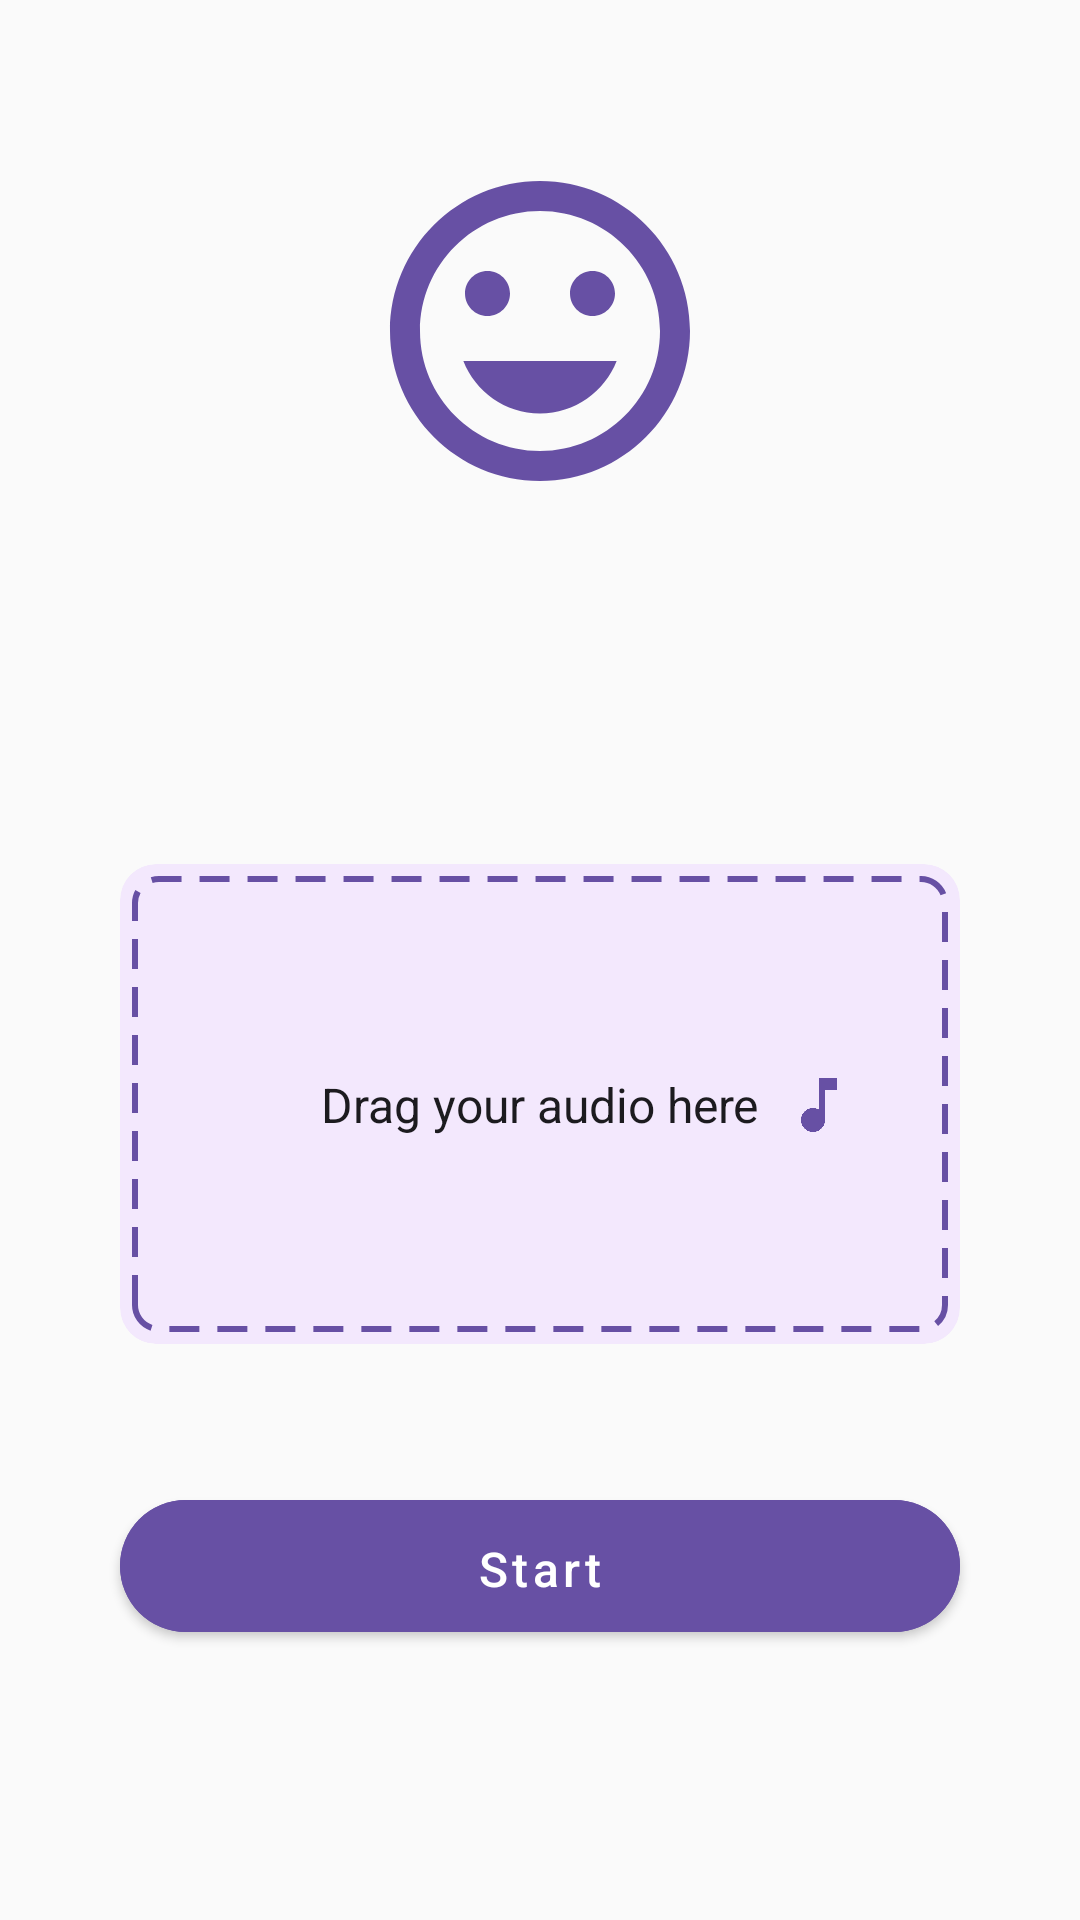

Here is an Android app screen rendered from its layout file. Give the layout XML and the strings, colors and styles it references.
<!-- AndroidManifest.xml: application theme Theme.AudioEmotionAnalyzer -->
<!-- res/layout/fragment_audio_upload.xml -->
<?xml version="1.0" encoding="utf-8"?>
<androidx.constraintlayout.widget.ConstraintLayout xmlns:android="http://schemas.android.com/apk/res/android"
    xmlns:app="http://schemas.android.com/apk/res-auto"
    xmlns:tools="http://schemas.android.com/tools"
    android:layout_width="match_parent"
    android:layout_height="match_parent"
    android:background="@color/background"
    tools:context=".ui.audio.AudioUploadFragment">

    <ImageView
        android:id="@+id/ivLogo"
        android:layout_width="120dp"
        android:layout_height="120dp"
        android:src="@drawable/ic_smile"
        app:layout_constraintBottom_toTopOf="@+id/dragContainer"
        app:layout_constraintEnd_toEndOf="parent"
        app:layout_constraintStart_toStartOf="parent"
        app:layout_constraintTop_toTopOf="parent"
        app:layout_constraintVertical_bias="0.3" />

    <androidx.cardview.widget.CardView
        android:id="@+id/dragContainer"
        android:layout_width="0dp"
        android:layout_height="160dp"
        android:layout_marginStart="40dp"
        android:layout_marginEnd="40dp"
        app:cardBackgroundColor="@color/input_background"
        app:cardCornerRadius="12dp"
        app:cardElevation="0dp"
        app:layout_constraintBottom_toBottomOf="parent"
        app:layout_constraintEnd_toEndOf="parent"
        app:layout_constraintStart_toStartOf="parent"
        app:layout_constraintTop_toTopOf="parent"
        app:layout_constraintVertical_bias="0.6">

        <androidx.constraintlayout.widget.ConstraintLayout
            android:layout_width="match_parent"
            android:layout_height="match_parent">

            <TextView
                android:id="@+id/tvDragHere"
                android:layout_width="wrap_content"
                android:layout_height="wrap_content"
                android:text="@string/drag_your_audio_here"
                android:textColor="@color/text_primary"
                android:textSize="16sp"
                android:ellipsize="middle"
                android:singleLine="true"
                android:maxWidth="200dp"
                app:layout_constraintBottom_toBottomOf="parent"
                app:layout_constraintEnd_toEndOf="parent"
                app:layout_constraintStart_toStartOf="parent"
                app:layout_constraintTop_toTopOf="parent" />

            <ImageView
                android:id="@+id/ivAudioIcon"
                android:layout_width="24dp"
                android:layout_height="24dp"
                android:layout_marginStart="8dp"
                android:src="@drawable/ic_audio"
                app:layout_constraintBottom_toBottomOf="@+id/tvDragHere"
                app:layout_constraintStart_toEndOf="@+id/tvDragHere"
                app:layout_constraintTop_toTopOf="@+id/tvDragHere" />

            <View
                android:layout_width="0dp"
                android:layout_height="0dp"
                android:layout_margin="4dp"
                android:background="@drawable/dashed_border"
                app:layout_constraintBottom_toBottomOf="parent"
                app:layout_constraintEnd_toEndOf="parent"
                app:layout_constraintStart_toStartOf="parent"
                app:layout_constraintTop_toTopOf="parent" />

        </androidx.constraintlayout.widget.ConstraintLayout>
    </androidx.cardview.widget.CardView>

    <com.google.android.material.button.MaterialButton
        android:id="@+id/btnStart"
        android:layout_width="0dp"
        android:layout_height="56dp"
        android:layout_marginStart="40dp"
        android:layout_marginEnd="40dp"
        android:layout_marginBottom="90dp"
        android:backgroundTint="@color/primary"
        android:text="@string/start"
        android:textAllCaps="false"
        android:textColor="@color/white"
        app:cornerRadius="28dp"
        app:layout_constraintBottom_toBottomOf="parent"
        app:layout_constraintEnd_toEndOf="parent"
        app:layout_constraintStart_toStartOf="parent" />

</androidx.constraintlayout.widget.ConstraintLayout>
<!-- resources referenced by this layout -->
<resources>
  <color name="background">#FAFAFA</color>
  <color name="input_background">#F3E8FD</color>
  <color name="primary">#6750A4</color>
  <color name="text_primary">#1C1B1F</color>
  <color name="white">#FFFFFF</color>
  <!-- drawable dashed_border (drawable) -->
  <?xml version="1.0" encoding="utf-8"?>
  <shape xmlns:android="http://schemas.android.com/apk/res/android"
      android:shape="rectangle">
      <stroke
          android:width="2dp"
          android:color="@color/primary"
          android:dashWidth="10dp"
          android:dashGap="6dp" />
      <corners android:radius="8dp" />
  </shape>
  <string name="drag_your_audio_here">Drag your audio here</string>
  <string name="start">Start</string>
  <color name="primary_dark">#4F378B</color>
  <color name="surface">#FFFFFF</color>
  <color name="error">#FF5252</color>
  <style name="TextAppearance.App.Headline" parent="TextAppearance.MaterialComponents.Headline5">
          <item name="fontFamily">sans-serif</item>
          <item name="android:fontFamily">sans-serif</item>
          <item name="android:textSize">24sp</item>
          <item name="android:textColor">@color/text_primary</item>
      </style>
  <style name="TextAppearance.App.Title" parent="TextAppearance.MaterialComponents.Headline6">
          <item name="fontFamily">sans-serif-medium</item>
          <item name="android:fontFamily">sans-serif-medium</item>
          <item name="android:textSize">20sp</item>
          <item name="android:textColor">@color/text_primary</item>
      </style>
  <style name="TextAppearance.App.Body1" parent="TextAppearance.MaterialComponents.Body1">
          <item name="fontFamily">sans-serif</item>
          <item name="android:fontFamily">sans-serif</item>
          <item name="android:textSize">16sp</item>
          <item name="android:textColor">@color/text_secondary</item>
      </style>
  <style name="TextAppearance.App.Body2" parent="TextAppearance.MaterialComponents.Body2">
          <item name="fontFamily">sans-serif</item>
          <item name="android:fontFamily">sans-serif</item>
          <item name="android:textSize">14sp</item>
          <item name="android:textColor">@color/text_secondary</item>
      </style>
  <style name="TextAppearance.App.Caption" parent="TextAppearance.MaterialComponents.Caption">
          <item name="fontFamily">sans-serif</item>
          <item name="android:fontFamily">sans-serif</item>
          <item name="android:textSize">12sp</item>
          <item name="android:textColor">@color/text_hint</item>
      </style>
  <style name="TextAppearance.App.Button" parent="TextAppearance.MaterialComponents.Button">
          <item name="fontFamily">sans-serif-medium</item>
          <item name="android:fontFamily">sans-serif-medium</item>
          <item name="android:textSize">16sp</item>
          <item name="android:textAllCaps">false</item>
          <item name="android:textColor">@color/white</item>
      </style>
  <style name="Widget.App.Button" parent="Widget.MaterialComponents.Button">
          <item name="android:textAppearance">@style/TextAppearance.App.Button</item>
          <item name="android:minHeight">60dp</item>
          <item name="backgroundTint">@color/primary</item>
          <item name="cornerRadius">28dp</item>
          <item name="android:paddingTop">12dp</item>
          <item name="android:paddingBottom">12dp</item>
      </style>
  <style name="Widget.App.TextInputLayout" parent="Widget.MaterialComponents.TextInputLayout.OutlinedBox">
          <item name="boxBackgroundColor">@color/input_background</item>
          <item name="boxStrokeWidth">0dp</item>
          <item name="boxStrokeWidthFocused">0dp</item>
          <item name="hintTextColor">@color/text_secondary</item>
      </style>
  <color name="text_secondary">#49454F</color>
  <color name="text_hint">#79747E</color>
</resources>
